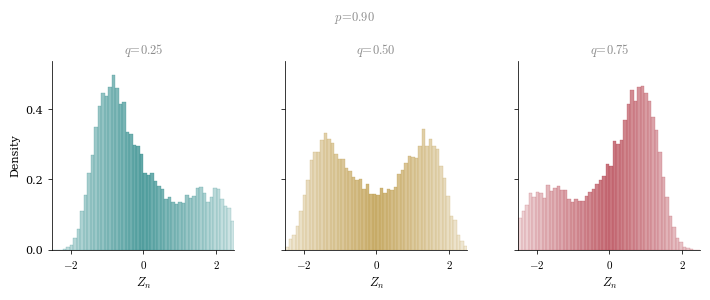

Write the Python code that produced this figure.
import numpy as np
import matplotlib.pyplot as plt
import matplotlib.ticker as ticker
from scipy.special import gammaln

plt.rcParams.update({
    "text.usetex":        False,
    "font.family":        "serif",
    "font.serif":         ["Palatino", "Palatino Linotype", "Georgia",
                           "Times New Roman", "DejaVu Serif"],
    "mathtext.fontset":   "cm",
    "axes.labelsize":     9,
    "axes.titlesize":     9,
    "xtick.labelsize":    8,
    "ytick.labelsize":    8,
    "figure.dpi":         150,
})

TEAL   = ( 30/255, 130/255, 130/255)
SAND   = (184/255, 146/255,  58/255)
RED    = (177/255,  56/255,  69/255)

PANELS = [
    (0.25, r"$q\!=\!0.25$", TEAL),
    (0.50, r"$q\!=\!0.50$", SAND),
    (0.75, r"$q\!=\!0.75$", RED),
]

def _bar_color(rgb, x, x_max, pale_mix=0.72):
    t = min(abs(x) / x_max, 1.0)
    return tuple(c + (1 - c) * pale_mix * t for c in rgb)

def _edge_color(rgb, x, x_max, pale_mix=0.35):
    t = min(abs(x) / x_max, 1.0)
    return tuple(c + (1 - c) * pale_mix * t for c in rgb)

def simulate_erw_batch(n, p, q, n_sims, rng=None):
    if rng is None:
        rng = np.random.default_rng()
    xi = np.zeros((n_sims, n + 1), dtype=np.int8)
    xi[:, 1] = np.where(rng.random(n_sims) < q, 1, -1)
    for t in range(1, n):
        idx  = rng.integers(1, t + 1, size=n_sims)
        past = xi[np.arange(n_sims), idx]
        flip = np.where(rng.random(n_sims) < p, 1, -1)
        xi[:, t + 1] = past * flip
    return xi[:, 1:].sum(axis=1).astype(float)

N_STEPS = 5_000
N_SIMS  = 15_000
N_BINS  = 52
P       = 0.90
Q_VALUES = [0.25, 0.50, 0.75]

rng = np.random.default_rng(2026)

alpha = 2 * P - 1

scale = np.exp(alpha * np.log(N_STEPS) - gammaln(alpha + 1))

finals = {}
for q_val in Q_VALUES:
    beta = 2 * q_val - 1
    raw  = simulate_erw_batch(N_STEPS, p=P, q=q_val, n_sims=N_SIMS, rng=rng)
    finals[q_val] = raw / scale - beta

x_lim = 2.5
all_counts = []
bin_edges_common = np.linspace(-x_lim, x_lim, N_BINS + 1)

for q_val in Q_VALUES:
    c, _ = np.histogram(finals[q_val], bins=bin_edges_common, density=True)
    all_counts.append(c)

y_max = max(c.max() for c in all_counts) * 1.08

fig, axes = plt.subplots(1, 3, figsize=(7.2, 3.1))
fig.subplots_adjust(left=0.08, right=0.98, bottom=0.19, top=0.80, wspace=0.28)

LABEL_GREY = (0.55, 0.55, 0.55)
bin_width = bin_edges_common[1] - bin_edges_common[0]
bin_centers = 0.5 * (bin_edges_common[:-1] + bin_edges_common[1:])

for ax, (q_val, label, color), counts in zip(axes, PANELS, all_counts):
    for xc, h in zip(bin_centers, counts):
        ax.bar(xc, h, width=bin_width,
               color=_bar_color(color, xc, x_lim),
               edgecolor=_edge_color(color, xc, x_lim),
               linewidth=0.28, alpha=0.70, zorder=2)

    ax.set_title(label, fontsize=9, pad=5, color=LABEL_GREY)
    ax.set_xlabel(r"$Z_n$", labelpad=3)
    ax.set_xlim(-x_lim, x_lim)
    ax.set_ylim(0, y_max)

    ax.spines["top"].set_visible(False)
    ax.spines["right"].set_visible(False)
    ax.spines["left"].set_linewidth(0.55)
    ax.spines["bottom"].set_linewidth(0.55)
    ax.tick_params(width=0.55, length=3, direction="out")

    ax.xaxis.set_major_locator(ticker.FixedLocator([-2, 0, 2]))
    ax.xaxis.set_major_formatter(
        ticker.FuncFormatter(lambda x, _:
            r"$-2$" if x == -2 else (r"$2$" if x == 2 else r"$0$"))
    )
    ax.yaxis.set_major_locator(ticker.MaxNLocator(nbins=3))

shared_yticks = axes[0].get_yticks()
for ax in axes[1:]:
    ax.set_yticks(shared_yticks)
    ax.set_ylim(0, y_max)

    ax.tick_params(axis="y", labelleft=False)

axes[0].set_ylabel("Density", labelpad=4, fontsize=8)

fig.text(0.5, 0.965, r"$p\!=\!0.90$", ha="center", va="top",
         fontsize=9, color=LABEL_GREY)

fig.savefig("figure_4_7.pdf", bbox_inches="tight", pad_inches=0.02)
print("Saved figure_4_7.pdf")
